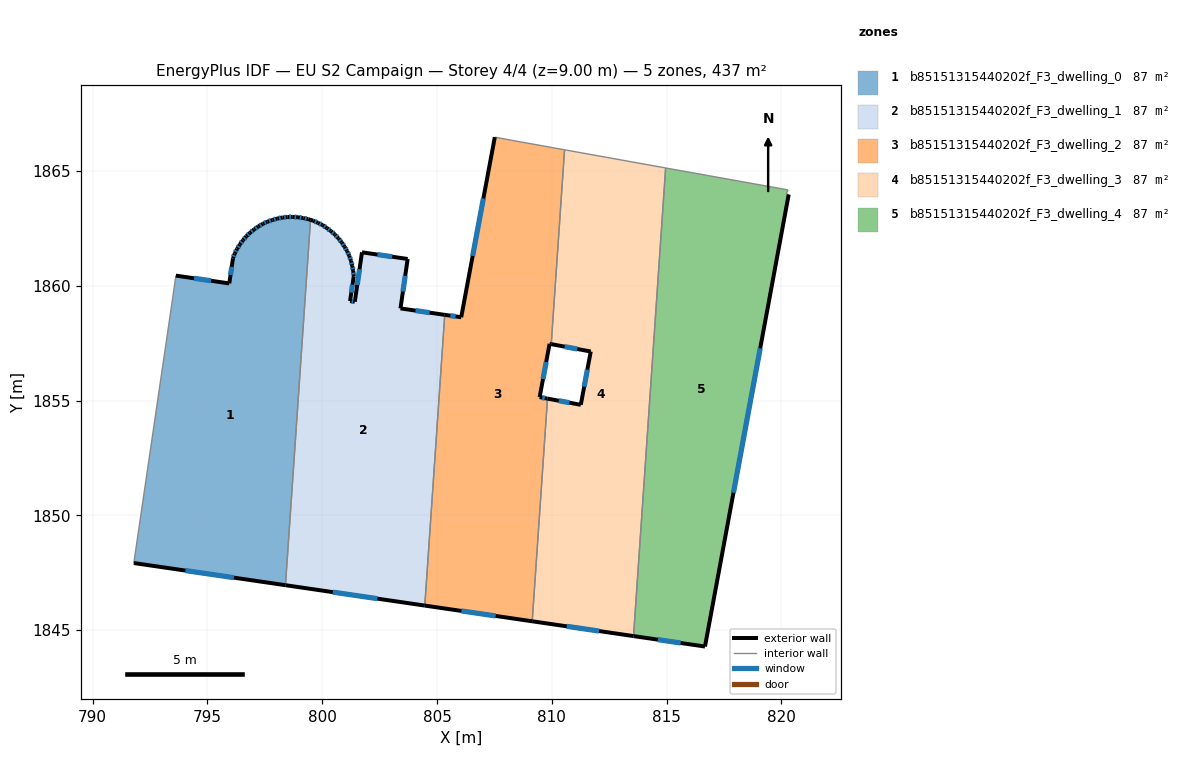
=== STOREY PLAN SPEC (per zone: floor XY polygon, exterior-wall plan segments, windows/doors) ===
zone 1: b85151315440202f_F3_dwelling_0  (87.4 m²)
  floor: (799.49, 1862.87) (798.40, 1846.96) (791.79, 1847.92) (793.48, 1859.44) (793.62, 1860.44) (795.95, 1860.10) (796.11, 1861.19) (796.19, 1861.41) (796.29, 1861.61) (796.41, 1861.80) (796.55, 1861.98) (796.69, 1862.15) (796.85, 1862.31) (797.03, 1862.45) (797.22, 1862.58) (797.41, 1862.70) (797.61, 1862.79) (797.83, 1862.86) (798.04, 1862.93) (798.27, 1862.97) (798.49, 1863.00) (798.72, 1863.00) (798.94, 1862.98) (799.17, 1862.95) (799.39, 1862.90)
  exterior wall: (795.95, 1860.10) – (793.62, 1860.44)  [2.4 m]
    window: (795.16, 1860.22) – (794.42, 1860.33)  [0.7 m²]
  exterior wall: (796.11, 1861.19) – (795.95, 1860.10)  [1.1 m]
    window: (796.06, 1860.82) – (796.00, 1860.47)  [0.3 m²]
  exterior wall: (796.19, 1861.41) – (796.11, 1861.19)  [0.2 m]
    window: (796.16, 1861.33) – (796.14, 1861.27)  [0.1 m²]
  exterior wall: (796.29, 1861.61) – (796.19, 1861.41)  [0.2 m]
    window: (796.26, 1861.54) – (796.22, 1861.47)  [0.1 m²]
  exterior wall: (796.41, 1861.80) – (796.29, 1861.61)  [0.2 m]
    window: (796.37, 1861.73) – (796.33, 1861.67)  [0.1 m²]
  exterior wall: (796.55, 1861.98) – (796.41, 1861.80)  [0.2 m]
    window: (796.50, 1861.92) – (796.46, 1861.86)  [0.1 m²]
  exterior wall: (796.69, 1862.15) – (796.55, 1861.98)  [0.2 m]
    window: (796.64, 1862.10) – (796.60, 1862.04)  [0.1 m²]
  exterior wall: (796.85, 1862.31) – (796.69, 1862.15)  [0.2 m]
    window: (796.80, 1862.25) – (796.75, 1862.21)  [0.1 m²]
  exterior wall: (797.03, 1862.45) – (796.85, 1862.31)  [0.2 m]
    window: (796.97, 1862.40) – (796.91, 1862.36)  [0.1 m²]
  exterior wall: (797.22, 1862.58) – (797.03, 1862.45)  [0.2 m]
    window: (797.15, 1862.54) – (797.09, 1862.50)  [0.1 m²]
  exterior wall: (797.41, 1862.70) – (797.22, 1862.58)  [0.2 m]
    window: (797.35, 1862.66) – (797.28, 1862.62)  [0.1 m²]
  exterior wall: (797.61, 1862.79) – (797.41, 1862.70)  [0.2 m]
    window: (797.55, 1862.76) – (797.48, 1862.73)  [0.1 m²]
  exterior wall: (797.83, 1862.86) – (797.61, 1862.79)  [0.2 m]
    window: (797.76, 1862.84) – (797.69, 1862.82)  [0.1 m²]
  exterior wall: (798.04, 1862.93) – (797.83, 1862.86)  [0.2 m]
    window: (797.97, 1862.91) – (797.90, 1862.89)  [0.1 m²]
  exterior wall: (798.27, 1862.97) – (798.04, 1862.93)  [0.2 m]
    window: (798.19, 1862.96) – (798.12, 1862.94)  [0.1 m²]
  exterior wall: (798.49, 1863.00) – (798.27, 1862.97)  [0.2 m]
    window: (798.41, 1862.99) – (798.34, 1862.98)  [0.1 m²]
  exterior wall: (798.72, 1863.00) – (798.49, 1863.00)  [0.2 m]
    window: (798.64, 1863.00) – (798.57, 1863.00)  [0.1 m²]
  exterior wall: (798.94, 1862.98) – (798.72, 1863.00)  [0.2 m]
    window: (798.86, 1862.99) – (798.79, 1862.99)  [0.1 m²]
  exterior wall: (799.17, 1862.95) – (798.94, 1862.98)  [0.2 m]
    window: (799.09, 1862.96) – (799.02, 1862.97)  [0.1 m²]
  exterior wall: (799.39, 1862.90) – (799.17, 1862.95)  [0.2 m]
    window: (799.32, 1862.92) – (799.24, 1862.93)  [0.1 m²]
  exterior wall: (799.49, 1862.87) – (799.39, 1862.90)  [0.1 m]
  exterior wall: (791.79, 1847.92) – (798.40, 1846.96)  [6.7 m]
    window: (794.04, 1847.59) – (796.15, 1847.28)  [2.0 m²]
  interior walls: 3
zone 2: b85151315440202f_F3_dwelling_1  (87.4 m²)
  floor: (803.72, 1861.17) (803.41, 1859.01) (805.34, 1858.73) (804.47, 1846.07) (798.40, 1846.96) (799.49, 1862.87) (799.60, 1862.83) (799.81, 1862.74) (800.02, 1862.64) (800.20, 1862.51) (800.38, 1862.38) (800.55, 1862.23) (800.70, 1862.06) (800.85, 1861.89) (800.97, 1861.70) (801.08, 1861.51) (801.18, 1861.30) (801.25, 1861.08) (801.31, 1860.87) (801.35, 1860.64) (801.37, 1860.42) (801.21, 1859.33) (801.42, 1859.30) (801.73, 1861.46)
  exterior wall: (799.81, 1862.74) – (799.60, 1862.83)  [0.2 m]
    window: (799.74, 1862.77) – (799.67, 1862.80)  [0.1 m²]
  exterior wall: (800.02, 1862.64) – (799.81, 1862.74)  [0.2 m]
    window: (799.95, 1862.67) – (799.88, 1862.71)  [0.1 m²]
  exterior wall: (800.20, 1862.51) – (800.02, 1862.64)  [0.2 m]
    window: (800.14, 1862.56) – (800.08, 1862.60)  [0.1 m²]
  exterior wall: (800.38, 1862.38) – (800.20, 1862.51)  [0.2 m]
    window: (800.32, 1862.42) – (800.26, 1862.47)  [0.1 m²]
  exterior wall: (800.55, 1862.23) – (800.38, 1862.38)  [0.2 m]
    window: (800.49, 1862.28) – (800.44, 1862.33)  [0.1 m²]
  exterior wall: (800.70, 1862.06) – (800.55, 1862.23)  [0.2 m]
    window: (800.65, 1862.12) – (800.60, 1862.17)  [0.1 m²]
  exterior wall: (800.85, 1861.89) – (800.70, 1862.06)  [0.2 m]
    window: (800.80, 1861.95) – (800.75, 1862.00)  [0.1 m²]
  exterior wall: (800.97, 1861.70) – (800.85, 1861.89)  [0.2 m]
    window: (800.93, 1861.76) – (800.89, 1861.82)  [0.1 m²]
  exterior wall: (801.08, 1861.51) – (800.97, 1861.70)  [0.2 m]
    window: (801.05, 1861.57) – (801.01, 1861.64)  [0.1 m²]
  exterior wall: (801.18, 1861.30) – (801.08, 1861.51)  [0.2 m]
    window: (801.15, 1861.37) – (801.12, 1861.44)  [0.1 m²]
  exterior wall: (801.25, 1861.08) – (801.18, 1861.30)  [0.2 m]
    window: (801.23, 1861.16) – (801.20, 1861.23)  [0.1 m²]
  exterior wall: (801.31, 1860.87) – (801.25, 1861.08)  [0.2 m]
    window: (801.29, 1860.94) – (801.27, 1861.01)  [0.1 m²]
  exterior wall: (801.35, 1860.64) – (801.31, 1860.87)  [0.2 m]
    window: (801.33, 1860.72) – (801.32, 1860.79)  [0.1 m²]
  exterior wall: (801.37, 1860.42) – (801.35, 1860.64)  [0.2 m]
    window: (801.36, 1860.49) – (801.36, 1860.57)  [0.1 m²]
  exterior wall: (801.21, 1859.33) – (801.37, 1860.42)  [1.1 m]
    window: (801.27, 1859.70) – (801.32, 1860.05)  [0.3 m²]
  exterior wall: (801.42, 1859.30) – (801.21, 1859.33)  [0.2 m]
    window: (801.35, 1859.31) – (801.28, 1859.32)  [0.1 m²]
  exterior wall: (801.73, 1861.46) – (801.42, 1859.30)  [2.2 m]
    window: (801.62, 1860.72) – (801.52, 1860.04)  [0.7 m²]
  exterior wall: (803.72, 1861.17) – (801.73, 1861.46)  [2.0 m]
    window: (803.04, 1861.26) – (802.41, 1861.36)  [0.6 m²]
  exterior wall: (803.41, 1859.01) – (803.72, 1861.17)  [2.2 m]
    window: (803.51, 1859.75) – (803.61, 1860.43)  [0.7 m²]
  exterior wall: (805.34, 1858.73) – (803.41, 1859.01)  [1.9 m]
    window: (804.68, 1858.83) – (804.06, 1858.92)  [0.6 m²]
  exterior wall: (798.40, 1846.96) – (804.47, 1846.07)  [6.1 m]
    window: (800.46, 1846.65) – (802.40, 1846.37)  [1.9 m²]
  exterior wall: (799.60, 1862.83) – (799.49, 1862.87)  [0.1 m]
  interior walls: 2
zone 3: b85151315440202f_F3_dwelling_2  (87.4 m²)
  floor: (810.56, 1865.92) (809.97, 1857.46) (809.90, 1857.47) (809.47, 1855.15) (809.81, 1855.08) (809.15, 1845.38) (804.47, 1846.07) (805.34, 1858.73) (806.05, 1858.63) (807.52, 1866.47) (808.26, 1866.33)
  exterior wall: (809.90, 1857.47) – (809.97, 1857.46)  [0.1 m]
  exterior wall: (809.47, 1855.15) – (809.90, 1857.47)  [2.4 m]
    window: (809.62, 1855.94) – (809.76, 1856.68)  [0.7 m²]
  exterior wall: (809.81, 1855.08) – (809.47, 1855.15)  [0.3 m]
    window: (809.70, 1855.10) – (809.59, 1855.13)  [0.1 m²]
  exterior wall: (804.47, 1846.07) – (809.15, 1845.38)  [4.7 m]
    window: (806.06, 1845.84) – (807.55, 1845.62)  [1.4 m²]
  exterior wall: (806.05, 1858.63) – (805.34, 1858.73)  [0.7 m]
    window: (805.81, 1858.66) – (805.58, 1858.70)  [0.2 m²]
  exterior wall: (807.52, 1866.47) – (806.05, 1858.63)  [8.0 m]
    window: (807.02, 1863.80) – (806.55, 1861.30)  [2.4 m²]
  interior walls: 5
zone 4: b85151315440202f_F3_dwelling_3  (87.4 m²)
  floor: (814.96, 1865.13) (813.56, 1844.74) (809.15, 1845.38) (809.81, 1855.08) (811.26, 1854.81) (811.70, 1857.13) (809.97, 1857.46) (810.56, 1865.92)
  exterior wall: (811.26, 1854.81) – (809.81, 1855.08)  [1.5 m]
    window: (810.77, 1854.90) – (810.31, 1854.99)  [0.5 m²]
  exterior wall: (811.70, 1857.13) – (811.26, 1854.81)  [2.4 m]
    window: (811.55, 1856.34) – (811.41, 1855.60)  [0.7 m²]
  exterior wall: (809.97, 1857.46) – (811.70, 1857.13)  [1.8 m]
    window: (810.56, 1857.35) – (811.11, 1857.24)  [0.5 m²]
  exterior wall: (809.15, 1845.38) – (813.56, 1844.74)  [4.5 m]
    window: (810.65, 1845.16) – (812.06, 1844.96)  [1.4 m²]
  interior walls: 4
zone 5: b85151315440202f_F3_dwelling_4  (87.4 m²)
  floor: (820.29, 1864.17) (820.21, 1864.00) (820.32, 1863.97) (816.67, 1844.28) (813.56, 1844.74) (814.96, 1865.13)
  exterior wall: (816.67, 1844.28) – (820.32, 1863.97)  [20.0 m]
    window: (817.91, 1850.98) – (819.08, 1857.28)  [6.1 m²]
  exterior wall: (813.56, 1844.74) – (816.67, 1844.28)  [3.1 m]
    window: (814.62, 1844.58) – (815.61, 1844.44)  [1.0 m²]
  interior walls: 4

=== DERIVED (storey summary) ===
Building: EU S2 Campaign
Storey: 4 of 4  (floor level z = 9.00 m)
Storey gross floor area: 437.1 m²
Zones on this storey: 5
  - b85151315440202f_F3_dwelling_0: floor 87.4 m²; exterior wall 14.3 m (42.9 m²); 21 window(s) 4.3 m²; WWR 10.1%
  - b85151315440202f_F3_dwelling_1: floor 87.4 m²; exterior wall 19.0 m (57.1 m²); 21 window(s) 5.8 m²; WWR 10.1%
  - b85151315440202f_F3_dwelling_2: floor 87.4 m²; exterior wall 16.2 m (48.7 m²); 5 window(s) 4.9 m²; WWR 10.2%
  - b85151315440202f_F3_dwelling_3: floor 87.4 m²; exterior wall 10.0 m (30.1 m²); 4 window(s) 3.1 m²; WWR 10.2%
  - b85151315440202f_F3_dwelling_4: floor 87.4 m²; exterior wall 23.2 m (69.5 m²); 2 window(s) 7.1 m²; WWR 10.2%
Zone adjacency (shared interzone walls):
  - b85151315440202f_F3_dwelling_0 ↔ b85151315440202f_F3_dwelling_1
  - b85151315440202f_F3_dwelling_1 ↔ b85151315440202f_F3_dwelling_2
  - b85151315440202f_F3_dwelling_2 ↔ b85151315440202f_F3_dwelling_3
  - b85151315440202f_F3_dwelling_3 ↔ b85151315440202f_F3_dwelling_4